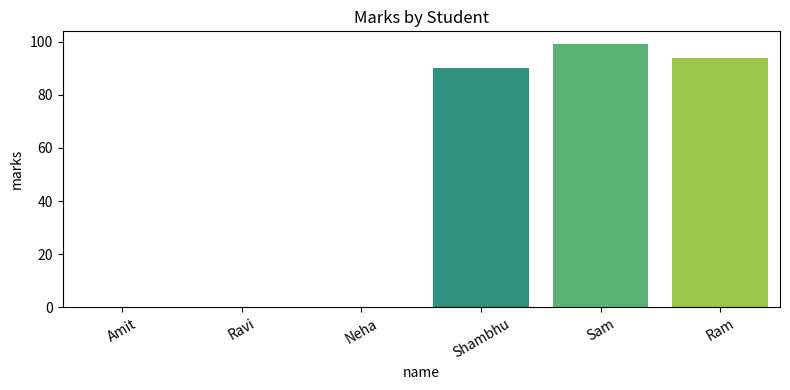
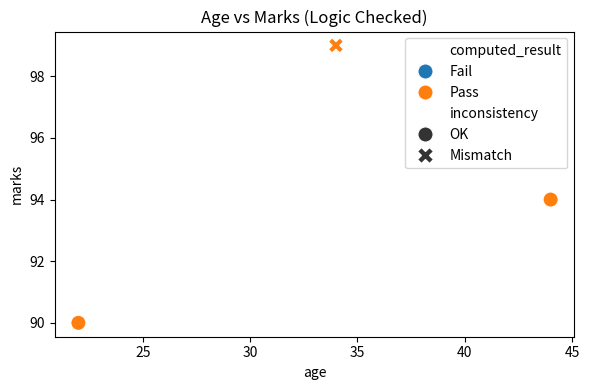
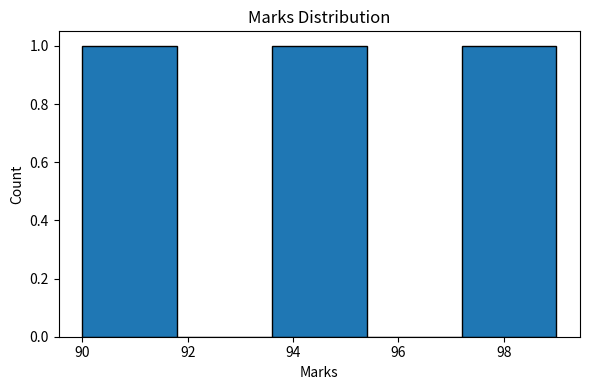

The script that saved these images, in order:
# -*- coding: utf-8 -*-
import pandas as pd
import numpy as np
import matplotlib.pyplot as plt
import seaborn as sns

# -------------------- DATA --------------------
basic = pd.DataFrame({
    "name": ["Amit", "Ravi", "Neha", "Shambhu", "Sam", "Ram"],
    "age": [21, 22, 20, 22, 34, 44]
})

result = pd.DataFrame({
    "name": ["Shambhu", "Sam", "Ram"],
    "marks": [90, 99, 94],
    "result": ["Pass", "Fail", "Pass"],
    "grade": ["A", "B", "A"]
})

# -------------------- MERGE --------------------
df = pd.merge(basic, result, on="name", how="left")

# -------------------- FEATURE ENGINEERING --------------------
df["computed_result"] = np.where(df["marks"] >= 40, "Pass", "Fail")

df["inconsistency"] = np.where(
    (df["result"].notna()) & (df["result"] != df["computed_result"]),
    "Mismatch",
    "OK"
)

# -------------------- INSIGHTS --------------------
print("\nFinal Dataset:\n")
print(df)

print("\nStatistical Summary:\n")
print(df.describe())

# -------------------- VISUALIZATION --------------------
plt.figure(figsize=(8, 4))
sns.barplot(data=df, x="name", y="marks", palette="viridis")
plt.title("Marks by Student")
plt.xticks(rotation=30)
plt.tight_layout()
plt.savefig("marks_by_student.png")

plt.figure(figsize=(6, 4))
sns.scatterplot(
    data=df,
    x="age",
    y="marks",
    hue="computed_result",
    style="inconsistency",
    s=120
)
plt.title("Age vs Marks (Logic Checked)")
plt.tight_layout()
plt.savefig("age_vs_marks.png")

marks_clean = df["marks"].dropna()

plt.figure(figsize=(6, 4))
plt.hist(marks_clean, bins=5, edgecolor="black")
plt.title("Marks Distribution")
plt.xlabel("Marks")
plt.ylabel("Count")
plt.tight_layout()
plt.savefig("marks_distribution.png")

print("Saved plots: marks_by_student.png, age_vs_marks.png, marks_distribution.png")
